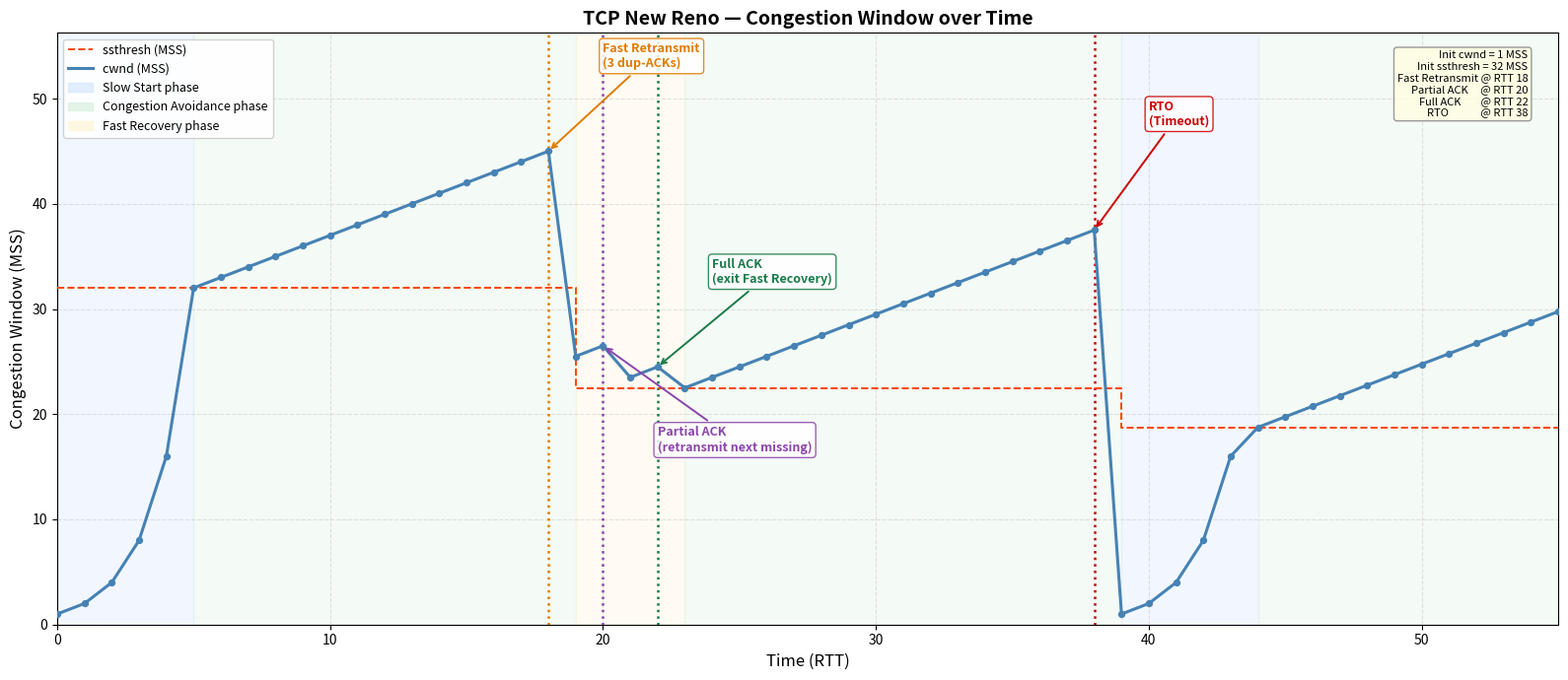

The script that saved this image:
#!/usr/bin/env python3
"""
TCP New Reno Congestion Window Simulation

Key difference from TCP Reno: New Reno stays in Fast Recovery on a Partial ACK
(i.e. when only some of the lost packets have been recovered) and only exits
recovery when a Full ACK (covering all data sent before fast retransmit) arrives.

Phases shown
------------
- Slow Start            : cwnd doubles each RTT until ssthresh
- Congestion Avoidance  : cwnd grows +1 MSS/RTT
- Fast Recovery         : cwnd inflates +1/RTT per dup-ACK; on Partial ACK
                          deflates but stays in recovery; exits on Full ACK
- RTO (Timeout)         : ssthresh = cwnd/2, cwnd = 1, restart Slow Start

Parameters
----------
INIT_CWND        : initial congestion window (MSS)
INIT_SSTHRESH    : initial slow-start threshold (MSS)
FAST_RX_RTT      : RTT where 3 dup-ACKs trigger fast retransmit
PARTIAL_ACK_RTT  : RTT inside recovery where a Partial ACK arrives
FULL_ACK_RTT     : RTT where the Full ACK exits Fast Recovery
RTO_RTT          : RTT where an RTO fires
TOTAL_RTTS       : total simulation length
"""

import matplotlib.pyplot as plt
import matplotlib.patches as mpatches

# ─── Simulation parameters ────────────────────────────────────────────────────
INIT_CWND       = 1    # MSS
INIT_SSTHRESH   = 32   # MSS
FAST_RX_RTT     = 18   # 3 dup-ACKs detected → fast retransmit
PARTIAL_ACK_RTT = 20   # Partial ACK during fast recovery (2nd loss still pending)
FULL_ACK_RTT    = 22   # Full ACK → exit fast recovery
RTO_RTT         = 38   # Timeout
TOTAL_RTTS      = 56
# ─────────────────────────────────────────────────────────────────────────────

SLOW_START    = "Slow Start"
CONG_AVOID    = "Congestion Avoidance"
FAST_RECOVERY = "Fast Recovery"


def simulate():
    cwnd     = float(INIT_CWND)
    ssthresh = float(INIT_SSTHRESH)
    state    = SLOW_START

    times, cwnds, ssthreshs, phases = [], [], [], []
    event_rtts = {}  # rtt -> (label, note)

    for t in range(TOTAL_RTTS):
        # Record state at the START of this RTT (before any event)
        times.append(t)
        cwnds.append(cwnd)
        ssthreshs.append(ssthresh)
        phases.append(state)

        # ── Loss / recovery events ───────────────────────────────────────────
        if t == FAST_RX_RTT:
            # Fast retransmit: ssthresh = cwnd/2, cwnd = ssthresh + 3 (RFC 3782)
            ssthresh = max(cwnd / 2.0, 2.0)
            cwnd     = ssthresh + 3.0   # inflate window by 3 dup-ACKs
            state    = FAST_RECOVERY
            event_rtts[t] = "Fast Retransmit\n(3 dup-ACKs)"

        elif t == PARTIAL_ACK_RTT and state == FAST_RECOVERY:
            # Partial ACK: some losses still pending — stay in Fast Recovery
            # Retransmit next missing segment; deflate cwnd
            cwnd = ssthresh + 1.0       # rough RTT-level model of partial deflation
            # state stays FAST_RECOVERY
            event_rtts[t] = "Partial ACK\n(retransmit next missing)"

        elif t == FULL_ACK_RTT and state == FAST_RECOVERY:
            # Full ACK: all data sent before fast retransmit is now acknowledged
            cwnd  = ssthresh            # deflate to ssthresh
            state = CONG_AVOID
            event_rtts[t] = "Full ACK\n(exit Fast Recovery)"

        elif t == RTO_RTT:
            # Timeout: ssthresh = cwnd/2, cwnd = 1, restart slow start
            ssthresh = max(cwnd / 2.0, 2.0)
            cwnd     = float(INIT_CWND)
            state    = SLOW_START
            event_rtts[t] = "RTO\n(Timeout)"

        # ── Normal per-RTT update ────────────────────────────────────────────
        else:
            if state == SLOW_START:
                cwnd = min(cwnd * 2.0, ssthresh)
                if cwnd >= ssthresh:
                    state = CONG_AVOID
            elif state == CONG_AVOID:
                cwnd += 1.0
            elif state == FAST_RECOVERY:
                cwnd += 1.0             # inflate: one more dup-ACK per RTT

    return times, cwnds, ssthreshs, phases, event_rtts


def collect_phase_spans(times, phases):
    spans = []
    span_start = 0
    for i in range(1, len(phases)):
        if phases[i] != phases[i - 1]:
            spans.append((times[span_start], times[i - 1] + 1, phases[i - 1]))
            span_start = i
    spans.append((times[span_start], times[-1] + 1, phases[-1]))
    return spans


def plot(times, cwnds, ssthreshs, phases, event_rtts):
    phase_colors = {
        SLOW_START:    "#cfe2ff",
        CONG_AVOID:    "#d4edda",
        FAST_RECOVERY: "#fff3cd",
    }
    event_colors = {
        "Fast Retransmit\n(3 dup-ACKs)":          "#e07b00",
        "Partial ACK\n(retransmit next missing)":  "#8b44ac",
        "Full ACK\n(exit Fast Recovery)":          "#1a7a4a",
        "RTO\n(Timeout)":                          "#cc0000",
    }
    # (dx, dy) offset for annotation text relative to event point
    annotation_offsets = {
        FAST_RX_RTT:     ( 2,  8),
        PARTIAL_ACK_RTT: ( 2, -10),
        FULL_ACK_RTT:    ( 2,  8),
        RTO_RTT:         ( 2, 10),
    }

    fig, ax = plt.subplots(figsize=(16, 7))

    # Phase background shading
    for start, end, phase in collect_phase_spans(times, phases):
        ax.axvspan(start, end, alpha=0.25, color=phase_colors[phase], zorder=1)

    # ssthresh dashed line
    ax.step(times, ssthreshs, color="orangered", linewidth=1.4,
            linestyle="--", where="post", label="ssthresh (MSS)", zorder=3)

    # cwnd line
    ax.plot(times, cwnds, color="steelblue", linewidth=2.2,
            label="cwnd (MSS)", zorder=4)
    ax.scatter(times, cwnds, color="steelblue", s=18, zorder=5)

    # Event vertical lines + annotations
    for rtt, label in event_rtts.items():
        color = event_colors[label]
        ax.axvline(x=rtt, color=color, linestyle=":", linewidth=1.8, zorder=2)
        dx, dy = annotation_offsets.get(rtt, (1, 6))
        ax.annotate(
            label,
            xy=(rtt, cwnds[rtt]),
            xytext=(rtt + dx, cwnds[rtt] + dy),
            fontsize=9,
            color=color,
            fontweight="bold",
            arrowprops=dict(arrowstyle="->", color=color, lw=1.4),
            bbox=dict(boxstyle="round,pad=0.3", fc="white", ec=color, alpha=0.85),
            zorder=6,
        )

    # Legend
    phase_patches = [
        mpatches.Patch(color=phase_colors[p], alpha=0.6, label=f"{p} phase")
        for p in [SLOW_START, CONG_AVOID, FAST_RECOVERY]
    ]
    handles, _ = ax.get_legend_handles_labels()
    ax.legend(handles=handles + phase_patches,
              loc="upper left", fontsize=9, framealpha=0.9)

    # Parameter info box
    info = (
        f"Init cwnd = {INIT_CWND} MSS\n"
        f"Init ssthresh = {INIT_SSTHRESH} MSS\n"
        f"Fast Retransmit @ RTT {FAST_RX_RTT}\n"
        f"Partial ACK     @ RTT {PARTIAL_ACK_RTT}\n"
        f"Full ACK        @ RTT {FULL_ACK_RTT}\n"
        f"RTO             @ RTT {RTO_RTT}"
    )
    ax.text(0.98, 0.97, info, transform=ax.transAxes, fontsize=8,
            verticalalignment="top", horizontalalignment="right",
            bbox=dict(boxstyle="round", fc="lightyellow", ec="gray", alpha=0.8))

    ax.set_xlabel("Time (RTT)", fontsize=12)
    ax.set_ylabel("Congestion Window (MSS)", fontsize=12)
    ax.set_title("TCP New Reno — Congestion Window over Time", fontsize=14, fontweight="bold")
    ax.set_xlim(0, TOTAL_RTTS - 1)
    ax.set_ylim(0, max(cwnds) * 1.25)
    ax.grid(True, linestyle="--", alpha=0.35)

    plt.tight_layout()
    out = "tcp_newreno_cwnd.png"
    plt.savefig(out, dpi=150)
    print(f"Saved: {out}")
    plt.show()


if __name__ == "__main__":
    times, cwnds, ssthreshs, phases, event_rtts = simulate()

    print(f"{'RTT':>4}  {'cwnd':>6}  {'ssthresh':>8}  {'phase'}")
    print("-" * 55)
    for t, c, s, p in zip(times, cwnds, ssthreshs, phases):
        marker = ""
        if t in event_rtts:
            marker = " <-- " + event_rtts[t].replace("\n", " ")
        print(f"{t:>4}  {c:>6.1f}  {s:>8.1f}  {p}{marker}")

    plot(times, cwnds, ssthreshs, phases, event_rtts)
